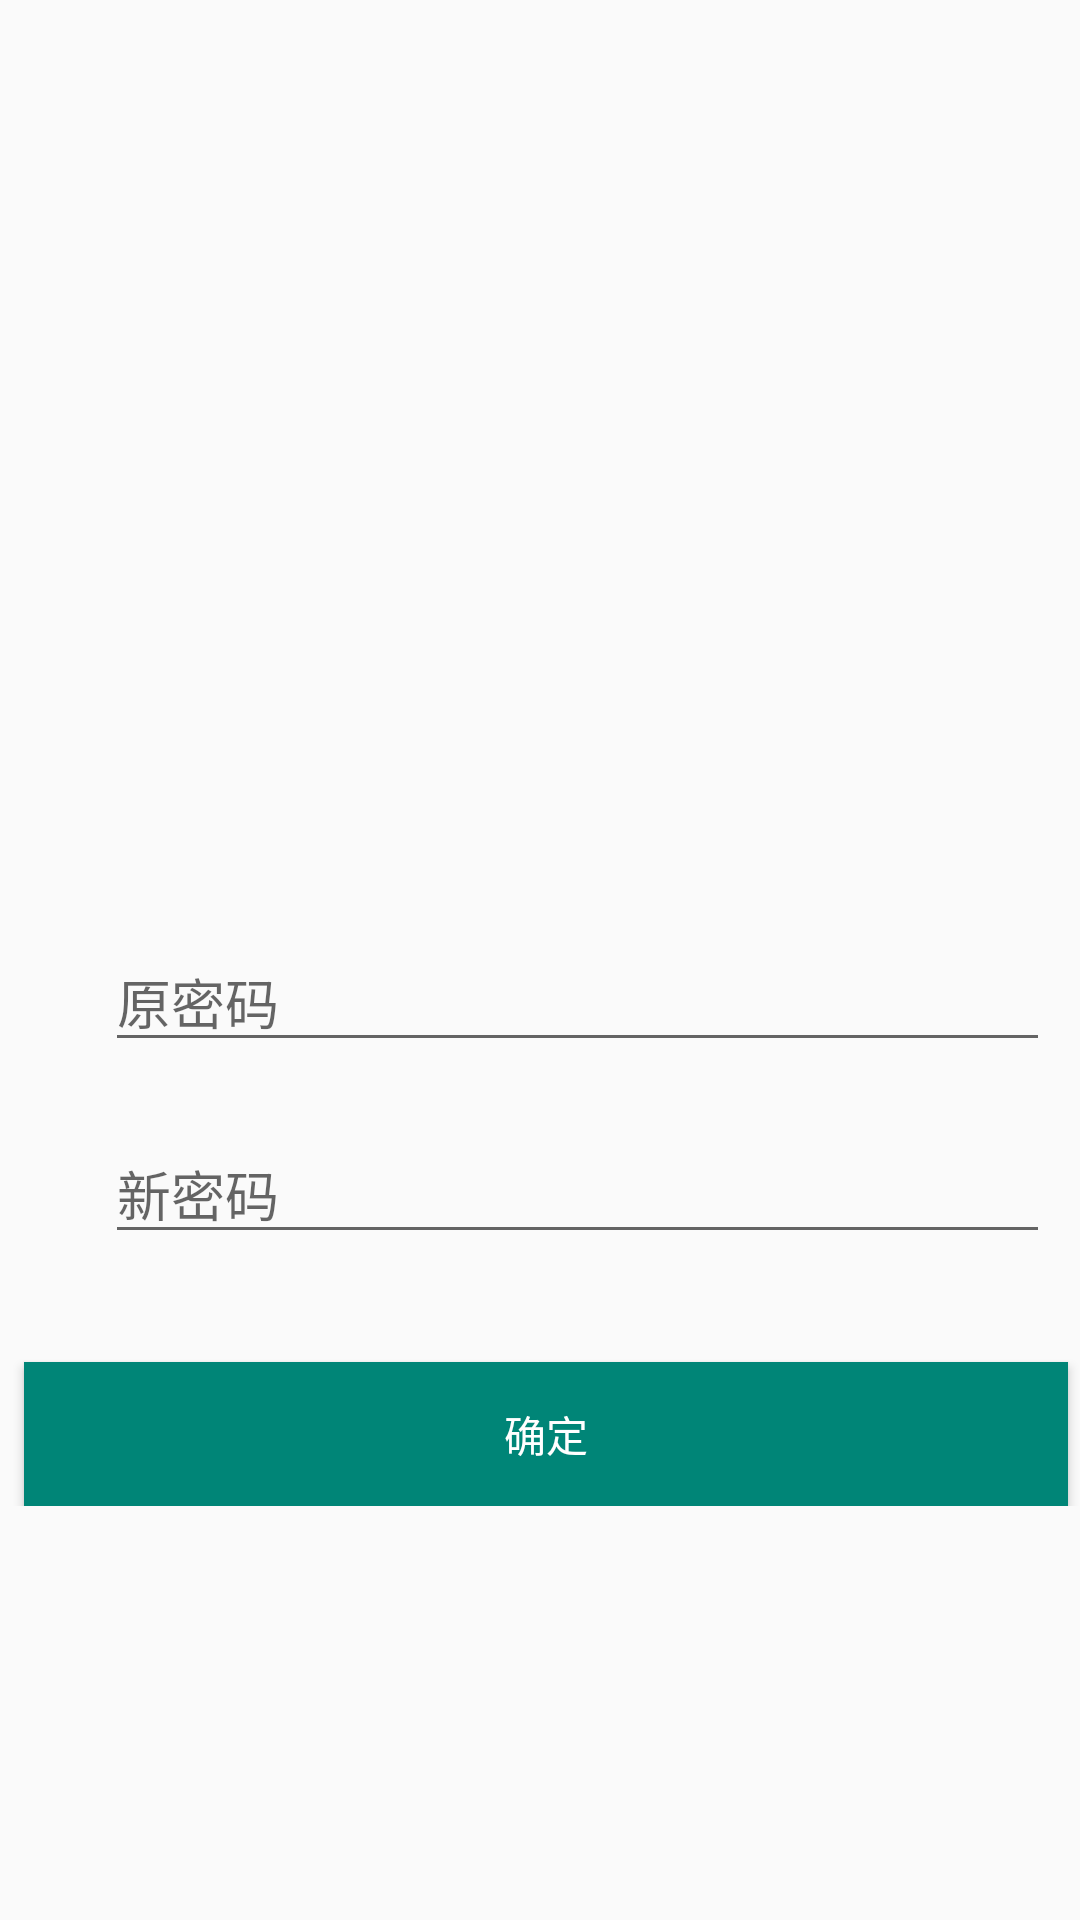

Layout XML and referenced resources for this Android screen:
<!-- AndroidManifest.xml: application theme Theme.AppCompat.Light.NoActionBar -->
<!-- res/layout/activity_update_pswd.xml -->
<?xml version="1.0" encoding="utf-8"?>
<LinearLayout xmlns:android="http://schemas.android.com/apk/res/android"
    xmlns:tools="http://schemas.android.com/tools"
    android:layout_width="match_parent"
    android:layout_height="match_parent"
    android:orientation="vertical"
    tools:context=".LoginActivity">

    <RelativeLayout
        android:layout_width="match_parent"
        android:layout_height="wrap_content"
        android:layout_weight="1"
        android:layout_marginTop="48dp">
        <ImageView
            android:layout_width="108dp"
            android:layout_height="108dp"

            android:layout_centerInParent="true"/>
    </RelativeLayout>

    <RelativeLayout
        android:layout_width="match_parent"
        android:layout_height="48dp"
        android:layout_marginTop="48dp">

        <ImageView
            android:layout_width="32dp"
            android:layout_height="32dp"
            android:layout_marginStart="4dp"
            android:layout_marginBottom="6dp"
            android:layout_alignParentBottom="true"
            android:src="@drawable/ic_lock_outline_black_24dp"/>

        <EditText
            android:id="@+id/oldPswdET1"
            android:layout_width="match_parent"
            android:layout_height="wrap_content"
            android:layout_alignParentBottom="true"
            android:layout_gravity="center"
            android:layout_marginStart="35dp"
            android:layout_marginEnd="10dp"
            android:layout_marginBottom="4dp"
            android:hint="原密码"
            android:inputType="text"
            android:maxLines="1" />
    </RelativeLayout>

    <RelativeLayout
        android:layout_width="match_parent"
        android:layout_height="48dp"
        android:layout_marginTop="16dp">
        <ImageView
            android:layout_width="32dp"
            android:layout_height="32dp"
            android:layout_marginStart="4dp"
            android:layout_marginBottom="6dp"
            android:layout_alignParentBottom="true"
            android:inputType="textPassword"
            android:src="@drawable/ic_lock_outline_black_24dp"/>
        <EditText
            android:id="@+id/newPswdET1"
            android:layout_width="match_parent"
            android:layout_height="wrap_content"
            android:layout_marginBottom="4dp"
            android:layout_alignParentBottom="true"
            android:inputType="textPassword"
            android:hint="新密码"
            android:layout_marginStart="35dp"
            android:layout_marginEnd="10dp"
            android:maxLines="1"/>
    </RelativeLayout>


    <RelativeLayout
        android:layout_width="match_parent"
        android:layout_height="wrap_content"
        android:layout_weight="1"
        android:layout_marginBottom="32dp">
        <LinearLayout
            android:orientation="horizontal"
            android:layout_width="match_parent"
            android:layout_height="wrap_content">
            <TextView
                android:layout_width="4dp"
                android:layout_height="wrap_content" />
            <Button
                android:id="@+id/updateBT"
                android:text="确定"
                android:textColor="@android:color/white"
                android:background="@color/colorPrimary"
                android:layout_marginTop="32dp"
                android:layout_marginStart="4dp"
                android:layout_alignParentTop="true"
                android:layout_weight="1"
                android:padding="10dp"
                android:layout_width="match_parent"
                android:layout_height="wrap_content" />
            <TextView
                android:layout_width="4dp"
                android:layout_height="wrap_content" />

        </LinearLayout>

    </RelativeLayout>



</LinearLayout>
<!-- resources referenced by this layout -->
<resources>
  <color name="colorPrimary">#008577</color>
</resources>
